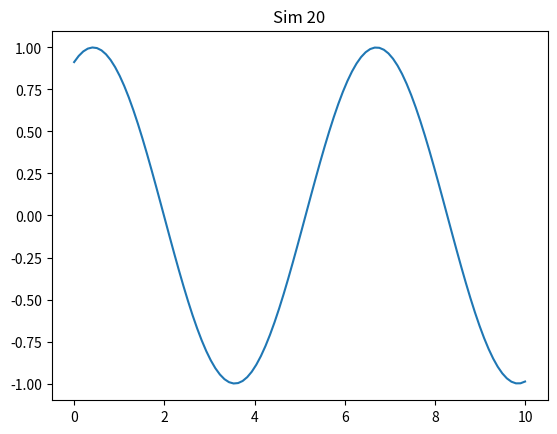

Reproduce this figure in Python.
import numpy as np
import matplotlib.pyplot as plt

def run():
    x = np.linspace(0, 10, 100)
    y = np.sin(x + 20)
    plt.plot(x, y)
    plt.title('Sim 20')
    plt.savefig('sim_20.png')

if __name__ == '__main__':
    run()
